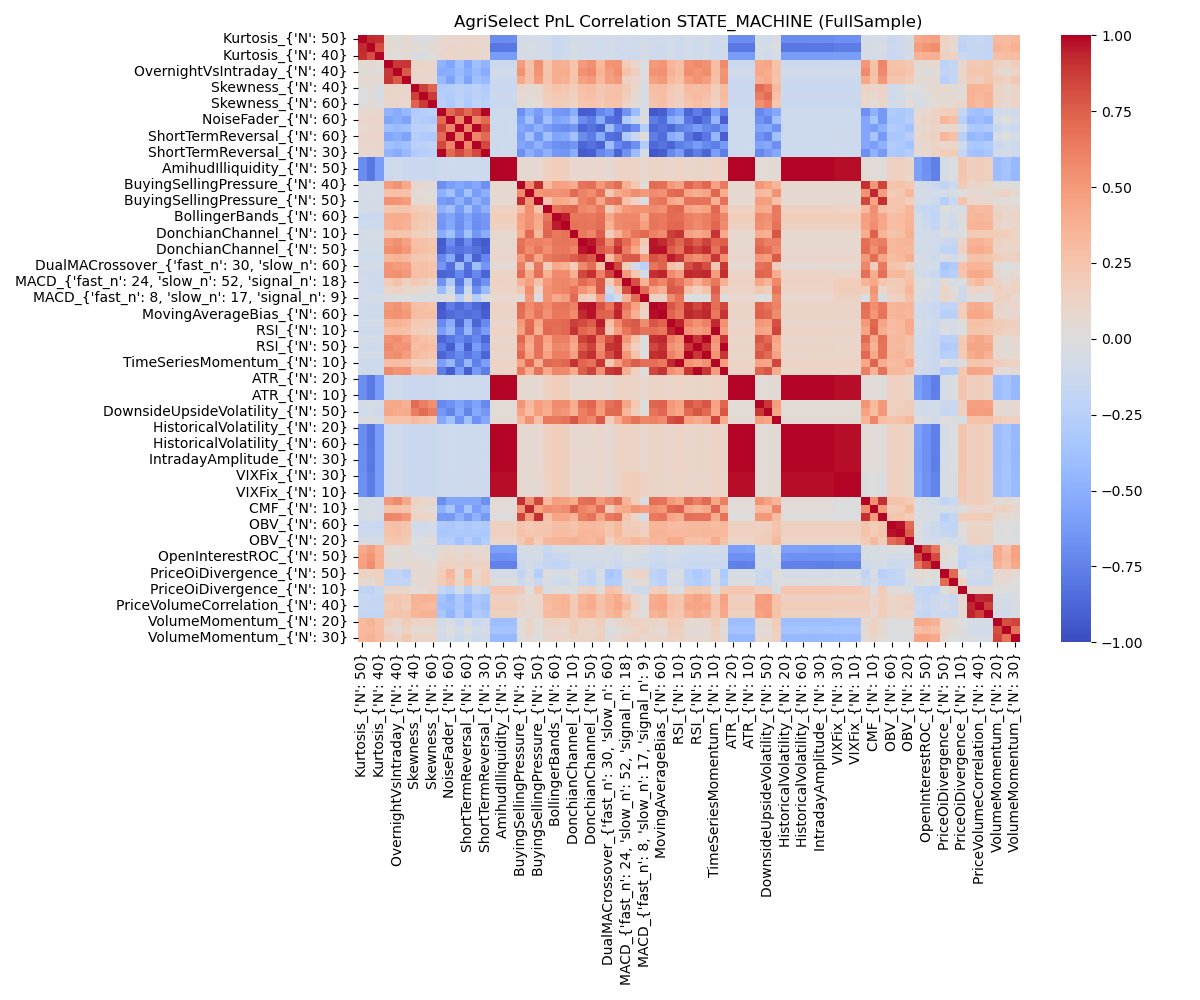

Data behind this chart, as committed beside it:
, Kurtosis_{'N': 50}, Kurtosis_{'N': 60}, Kurtosis_{'N': 40}, OvernightVsIntraday_{'N': 50}, OvernightVsIntraday_{'N': 40}, OvernightVsIntraday_{'N': 60}, Skewness_{'N': 40}, Skewness_{'N': 50}, Skewness_{'N': 60}, NoiseFader_{'N': 30}, NoiseFader_{'N': 60}, NoiseFader_{'N': 20}, ShortTermReversal_{'N': 60}, ShortTermReversal_{'N': 20}, ShortTermReversal_{'N': 30}, AmihudIlliquidity_{'N': 60}, AmihudIlliquidity_{'N': 50}, AmihudIlliquidity_{'N': 10}, BuyingSellingPressure_{'N': 40}, BuyingSellingPressure_{'N': 10}, BuyingSellingPressure_{'N': 50}, BollingerBands_{'N': 20}, BollingerBands_{'N': 60}
Kurtosis_{'N': 50}, 1.0, 0.9257, 0.9088, 0.05364, 0.02287, 0.06325, 0.001513, -0.02583, 0.007368, 0.07923, 0.09947, 0.08317, 0.0977, 0.08196, 0.07727, -0.6937, -0.6942, -0.6932, -0.06623, -0.06388, -0.07293, -0.08245, -0.1361
Kurtosis_{'N': 60}, 0.9257, 1.0, 0.8146, 0.06914, 0.03418, 0.06654, 0.0537, 0.02217, 0.04713, 0.08352, 0.1128, 0.094, 0.1103, 0.09321, 0.08187, -0.7979, -0.7979, -0.7964, -0.06453, -0.046, -0.06847, -0.07782, -0.1391
Kurtosis_{'N': 40}, 0.9088, 0.8146, 1.0, 0.04567, 0.01296, 0.06887, -0.03772, -0.04495, 0.00468, 0.09017, 0.1027, 0.09221, 0.101, 0.09068, 0.0879, -0.6153, -0.6157, -0.6155, -0.05553, -0.06561, -0.06365, -0.06541, -0.125
OvernightVsIntraday_{'N': 50}, 0.05364, 0.06914, 0.04567, 1.0, 0.886, 0.8977, 0.1125, 0.1136, 0.09416, -0.4705, -0.5562, -0.387, -0.5556, -0.3862, -0.4696, -0.1284, -0.1299, -0.1302, 0.4847, 0.269, 0.5431, 0.2421, 0.397
OvernightVsIntraday_{'N': 40}, 0.02287, 0.03418, 0.01296, 0.886, 1.0, 0.7726, 0.1121, 0.1037, 0.09891, -0.5256, -0.5142, -0.4294, -0.5137, -0.4288, -0.5248, -0.0917, -0.09324, -0.09459, 0.5364, 0.2806, 0.5259, 0.2447, 0.4008
OvernightVsIntraday_{'N': 60}, 0.06325, 0.06654, 0.06887, 0.8977, 0.7726, 1.0, 0.09809, 0.09998, 0.07965, -0.4361, -0.5755, -0.3835, -0.5749, -0.3828, -0.4353, -0.1251, -0.1257, -0.126, 0.4222, 0.2713, 0.4849, 0.2528, 0.3977
Skewness_{'N': 40}, 0.001513, 0.0537, -0.03772, 0.1125, 0.1121, 0.09809, 1.0, 0.8645, 0.7405, -0.2895, -0.2604, -0.2329, -0.2629, -0.2343, -0.2922, -0.1413, -0.1414, -0.142, 0.09066, 0.0583, 0.0672, 0.2085, 0.2613
Skewness_{'N': 50}, -0.02583, 0.02217, -0.04495, 0.1136, 0.1037, 0.09998, 0.8645, 1.0, 0.8776, -0.2606, -0.2908, -0.2313, -0.2932, -0.2322, -0.2626, -0.1277, -0.1284, -0.129, 0.06525, 0.03516, 0.05818, 0.1874, 0.2231
Skewness_{'N': 60}, 0.007368, 0.04713, 0.00468, 0.09416, 0.09891, 0.07965, 0.7405, 0.8776, 1.0, -0.2453, -0.3053, -0.2056, -0.3076, -0.2061, -0.2469, -0.1386, -0.1392, -0.14, 0.05312, 0.01321, 0.04284, 0.1609, 0.1977
NoiseFader_{'N': 30}, 0.07923, 0.08352, 0.09017, -0.4705, -0.5256, -0.4361, -0.2895, -0.2606, -0.2453, 1.0, 0.715, 0.8355, 0.7134, 0.8348, 0.999, -0.1151, -0.1153, -0.1143, -0.6805, -0.4987, -0.6134, -0.4888, -0.6359
NoiseFader_{'N': 60}, 0.09947, 0.1128, 0.1027, -0.5562, -0.5142, -0.5755, -0.2604, -0.2908, -0.3053, 0.715, 1.0, 0.5971, 0.9995, 0.5967, 0.7148, -0.1127, -0.1121, -0.1116, -0.5991, -0.3788, -0.6426, -0.3866, -0.5665
NoiseFader_{'N': 20}, 0.08317, 0.094, 0.09221, -0.387, -0.4294, -0.3835, -0.2329, -0.2313, -0.2056, 0.8355, 0.5971, 1.0, 0.5956, 0.9994, 0.8353, -0.1183, -0.118, -0.117, -0.5538, -0.6022, -0.4837, -0.6127, -0.6777
ShortTermReversal_{'N': 60}, 0.0977, 0.1103, 0.101, -0.5556, -0.5137, -0.5749, -0.2629, -0.2932, -0.3076, 0.7134, 0.9995, 0.5956, 1.0, 0.5954, 0.7138, -0.1105, -0.1098, -0.1093, -0.5976, -0.3778, -0.6419, -0.3858, -0.5655
ShortTermReversal_{'N': 20}, 0.08196, 0.09321, 0.09068, -0.3862, -0.4288, -0.3828, -0.2343, -0.2322, -0.2061, 0.8348, 0.5967, 0.9994, 0.5954, 1.0, 0.8359, -0.1174, -0.1168, -0.1156, -0.5531, -0.6018, -0.4831, -0.6121, -0.6769
ShortTermReversal_{'N': 30}, 0.07727, 0.08187, 0.0879, -0.4696, -0.5248, -0.4353, -0.2922, -0.2626, -0.2469, 0.999, 0.7148, 0.8353, 0.7138, 0.8359, 1.0, -0.1135, -0.1133, -0.112, -0.6794, -0.498, -0.6125, -0.4885, -0.635
AmihudIlliquidity_{'N': 60}, -0.6937, -0.7979, -0.6153, -0.1284, -0.0917, -0.1251, -0.1413, -0.1277, -0.1386, -0.1151, -0.1127, -0.1183, -0.1105, -0.1174, -0.1135, 1.0, 0.9997, 0.998, 0.0772, 0.06719, 0.06619, 0.135, 0.185
AmihudIlliquidity_{'N': 50}, -0.6942, -0.7979, -0.6157, -0.1299, -0.09324, -0.1257, -0.1414, -0.1284, -0.1392, -0.1153, -0.1121, -0.118, -0.1098, -0.1168, -0.1133, 0.9997, 1.0, 0.9984, 0.07672, 0.06684, 0.06539, 0.135, 0.1847
AmihudIlliquidity_{'N': 10}, -0.6932, -0.7964, -0.6155, -0.1302, -0.09459, -0.126, -0.142, -0.129, -0.14, -0.1143, -0.1116, -0.117, -0.1093, -0.1156, -0.112, 0.998, 0.9984, 1.0, 0.07463, 0.06345, 0.0641, 0.1345, 0.1836
BuyingSellingPressure_{'N': 40}, -0.06623, -0.06453, -0.05553, 0.4847, 0.5364, 0.4222, 0.09066, 0.06525, 0.05312, -0.6805, -0.5991, -0.5538, -0.5976, -0.5531, -0.6794, 0.0772, 0.07672, 0.07463, 1.0, 0.5643, 0.9141, 0.3142, 0.4723
BuyingSellingPressure_{'N': 10}, -0.06388, -0.046, -0.06561, 0.269, 0.2806, 0.2713, 0.0583, 0.03516, 0.01321, -0.4987, -0.3788, -0.6022, -0.3778, -0.6018, -0.498, 0.06719, 0.06684, 0.06345, 0.5643, 1.0, 0.5026, 0.5512, 0.5369
BuyingSellingPressure_{'N': 50}, -0.07293, -0.06847, -0.06365, 0.5431, 0.5259, 0.4849, 0.0672, 0.05818, 0.04284, -0.6134, -0.6426, -0.4837, -0.6419, -0.4831, -0.6125, 0.06619, 0.06539, 0.0641, 0.9141, 0.5026, 1.0, 0.2576, 0.4242
BollingerBands_{'N': 20}, -0.08245, -0.07782, -0.06541, 0.2421, 0.2447, 0.2528, 0.2085, 0.1874, 0.1609, -0.4888, -0.3866, -0.6127, -0.3858, -0.6121, -0.4885, 0.135, 0.135, 0.1345, 0.3142, 0.5512, 0.2576, 1.0, 0.6699
BollingerBands_{'N': 60}, -0.1361, -0.1391, -0.125, 0.397, 0.4008, 0.3977, 0.2613, 0.2231, 0.1977, -0.6359, -0.5665, -0.6777, -0.5655, -0.6769, -0.635, 0.185, 0.1847, 0.1836, 0.4723, 0.5369, 0.4242, 0.6699, 1.0
BollingerBands_{'N': 50}, -0.1141, -0.1129, -0.1071, 0.3809, 0.3993, 0.3693, 0.2407, 0.1999, 0.1715, -0.6431, -0.5331, -0.6924, -0.532, -0.6916, -0.6421, 0.1561, 0.1558, 0.155, 0.4568, 0.552, 0.405, 0.7161, 0.9574
DonchianChannel_{'N': 10}, -0.06614, -0.05259, -0.05385, 0.2536, 0.2547, 0.2427, 0.1801, 0.1497, 0.1261, -0.5129, -0.3767, -0.6454, -0.3757, -0.6453, -0.5131, 0.07869, 0.07868, 0.07689, 0.4053, 0.7155, 0.3394, 0.7284, 0.6516
DonchianChannel_{'N': 40}, -0.07357, -0.07174, -0.08005, 0.4956, 0.5404, 0.4643, 0.2852, 0.2681, 0.2351, -0.9228, -0.6951, -0.8812, -0.6941, -0.8804, -0.9221, 0.07393, 0.07414, 0.07335, 0.679, 0.6024, 0.6166, 0.5841, 0.6565
DonchianChannel_{'N': 50}, -0.07838, -0.08225, -0.08337, 0.5485, 0.5708, 0.5062, 0.3018, 0.2879, 0.2565, -0.91, -0.7786, -0.8263, -0.7778, -0.8256, -0.9094, 0.08063, 0.08056, 0.07993, 0.6933, 0.555, 0.6604, 0.5536, 0.652
DualMACrossover_{'fast_n': 5, 'slow_n': …, -0.09531, -0.09477, -0.1013, 0.3344, 0.3601, 0.326, 0.219, 0.2214, 0.1963, -0.7217, -0.5298, -0.8979, -0.5286, -0.8972, -0.7211, 0.1004, 0.1001, 0.09956, 0.5066, 0.6855, 0.4356, 0.6507, 0.6828
DualMACrossover_{'fast_n': 30, 'slow_n':…, -0.06865, -0.07675, -0.07048, 0.5292, 0.485, 0.4763, 0.2668, 0.2854, 0.2595, -0.6434, -0.8338, -0.4005, -0.8333, -0.4, -0.6429, 0.06176, 0.06169, 0.06165, 0.6201, 0.217, 0.6613, 0.179, 0.423
DualMACrossover_{'fast_n': 10, 'slow_n':…, -0.0891, -0.1025, -0.09812, 0.5358, 0.5473, 0.5009, 0.2822, 0.2792, 0.2635, -0.8839, -0.8637, -0.7148, -0.8632, -0.7141, -0.8832, 0.1189, 0.1186, 0.1179, 0.6967, 0.4196, 0.6872, 0.3685, 0.5758
MACD_{'fast_n': 24, 'slow_n': 52, 'signa…, -0.08275, -0.09461, -0.1081, 0.1876, 0.2697, 0.151, 0.216, 0.1732, 0.1281, -0.6691, -0.3077, -0.7974, -0.3065, -0.7979, -0.67, 0.133, 0.133, 0.1325, 0.3777, 0.4692, 0.2706, 0.5152, 0.5828
MACD_{'fast_n': 19, 'slow_n': 39, 'signa…, -0.09974, -0.09466, -0.106, 0.09735, 0.1541, 0.09434, 0.08619, 0.05771, 0.03556, -0.4176, -0.1222, -0.6828, -0.1209, -0.6838, -0.4193, 0.1213, 0.1213, 0.1208, 0.2273, 0.5549, 0.1299, 0.5451, 0.5808
MACD_{'fast_n': 8, 'slow_n': 17, 'signal…, -0.08278, -0.07075, -0.06203, -0.01579, -0.01792, 0.005808, -0.03215, -0.04171, -0.04483, -0.04139, 0.01992, -0.2866, 0.02079, -0.2881, -0.04346, 0.08526, 0.08492, 0.08416, 0.02924, 0.503, -0.01678, 0.5447, 0.4199
MovingAverageBias_{'N': 50}, -0.09758, -0.1039, -0.1017, 0.4981, 0.5359, 0.4625, 0.2929, 0.2781, 0.2544, -0.9422, -0.7726, -0.8617, -0.7717, -0.8609, -0.9415, 0.1192, 0.1193, 0.1186, 0.6987, 0.5661, 0.6457, 0.5629, 0.6565
MovingAverageBias_{'N': 60}, -0.09855, -0.1035, -0.1047, 0.5309, 0.5444, 0.5016, 0.3042, 0.2962, 0.2752, -0.9167, -0.8476, -0.8169, -0.8467, -0.8161, -0.9161, 0.1181, 0.1177, 0.1171, 0.6926, 0.533, 0.6655, 0.5359, 0.6493
MovingAverageBias_{'N': 20}, -0.07892, -0.07876, -0.07779, 0.3472, 0.3681, 0.3339, 0.2158, 0.2046, 0.1791, -0.7105, -0.5184, -0.8814, -0.5173, -0.8807, -0.71, 0.0959, 0.09545, 0.09518, 0.5032, 0.7026, 0.4331, 0.7092, 0.7023
RSI_{'N': 10}, -0.1122, -0.1069, -0.1116, 0.2919, 0.3006, 0.2811, 0.183, 0.1669, 0.1389, -0.6011, -0.451, -0.7592, -0.45, -0.7591, -0.6016, 0.1273, 0.1267, 0.1254, 0.4477, 0.7261, 0.3815, 0.7242, 0.694
RSI_{'N': 40}, -0.07273, -0.08046, -0.07711, 0.5323, 0.5589, 0.4802, 0.3127, 0.2779, 0.2521, -0.8787, -0.8031, -0.7056, -0.803, -0.7044, -0.8779, 0.101, 0.1012, 0.1009, 0.7231, 0.4436, 0.6755, 0.4559, 0.6195
RSI_{'N': 50}, -0.09584, -0.1043, -0.0992, 0.5737, 0.5269, 0.536, 0.2959, 0.3164, 0.2894, -0.7679, -0.9167, -0.6167, -0.9169, -0.6156, -0.7672, 0.1104, 0.1102, 0.1101, 0.646, 0.3924, 0.6781, 0.4089, 0.5914
TimeSeriesMomentum_{'N': 40}, -0.07198, -0.08035, -0.07559, 0.5318, 0.5588, 0.4802, 0.315, 0.2796, 0.2531, -0.8782, -0.8033, -0.7057, -0.8037, -0.7063, -0.8794, 0.1006, 0.1004, 0.09949, 0.7227, 0.4438, 0.6754, 0.4555, 0.6193
TimeSeriesMomentum_{'N': 10}, -0.115, -0.1101, -0.1133, 0.2914, 0.3005, 0.2807, 0.1842, 0.1669, 0.1384, -0.5991, -0.4515, -0.7579, -0.451, -0.759, -0.6008, 0.131, 0.1303, 0.1285, 0.4463, 0.7255, 0.3809, 0.724, 0.6948
TimeSeriesMomentum_{'N': 50}, -0.09502, -0.104, -0.09803, 0.5733, 0.5267, 0.5358, 0.2982, 0.3184, 0.2906, -0.7677, -0.917, -0.6172, -0.9176, -0.6174, -0.7686, 0.1101, 0.1094, 0.109, 0.6458, 0.3935, 0.678, 0.4093, 0.5914
ATR_{'N': 20}, -0.6932, -0.7962, -0.6151, -0.1298, -0.09391, -0.1255, -0.1389, -0.1258, -0.137, -0.1146, -0.1139, -0.1174, -0.1125, -0.1168, -0.1135, 0.9983, 0.9985, 0.9991, 0.07502, 0.06485, 0.06521, 0.1352, 0.1844
ATR_{'N': 30}, -0.6936, -0.7967, -0.6153, -0.1297, -0.09363, -0.1254, -0.1391, -0.1255, -0.1365, -0.1148, -0.1142, -0.1181, -0.1127, -0.1175, -0.1137, 0.9988, 0.999, 0.9985, 0.07566, 0.06615, 0.06568, 0.1355, 0.1846
ATR_{'N': 10}, -0.6928, -0.7961, -0.6148, -0.1301, -0.09427, -0.1258, -0.1395, -0.127, -0.1382, -0.1149, -0.1129, -0.1175, -0.1111, -0.1169, -0.1138, 0.9979, 0.9982, 0.9996, 0.07482, 0.06339, 0.06458, 0.1349, 0.1841
DownsideUpsideVolatility_{'N': 40}, -0.07408, -0.04875, -0.07765, 0.4143, 0.4257, 0.3788, 0.6954, 0.6307, 0.5545, -0.7158, -0.6651, -0.5726, -0.6661, -0.5734, -0.7175, 0.03488, 0.03478, 0.03417, 0.5171, 0.3244, 0.4783, 0.4189, 0.5725
DownsideUpsideVolatility_{'N': 50}, -0.09616, -0.08216, -0.1044, 0.4389, 0.4024, 0.4136, 0.6304, 0.7023, 0.6266, -0.6349, -0.7355, -0.5319, -0.7368, -0.5328, -0.6365, 0.04258, 0.04178, 0.04105, 0.4585, 0.3062, 0.4739, 0.3961, 0.5495
DownsideUpsideVolatility_{'N': 10}, -0.03571, -0.01691, -0.05196, 0.2588, 0.2732, 0.2579, 0.3162, 0.2811, 0.2295, -0.5409, -0.3865, -0.671, -0.3865, -0.6722, -0.5429, 0.05375, 0.05287, 0.05135, 0.3466, 0.5385, 0.2856, 0.6488, 0.6483
HistoricalVolatility_{'N': 20}, -0.6936, -0.7969, -0.6158, -0.1302, -0.09456, -0.126, -0.1422, -0.1288, -0.1397, -0.1143, -0.112, -0.1173, -0.1097, -0.1159, -0.112, 0.9985, 0.9989, 0.9997, 0.07484, 0.06501, 0.06436, 0.1347, 0.1838
HistoricalVolatility_{'N': 40}, -0.6943, -0.7978, -0.6161, -0.13, -0.094, -0.1258, -0.1423, -0.1288, -0.1394, -0.1152, -0.1118, -0.1179, -0.1095, -0.1165, -0.1128, 0.9994, 0.9998, 0.9987, 0.07599, 0.0661, 0.06492, 0.1347, 0.1841
HistoricalVolatility_{'N': 60}, -0.6937, -0.7979, -0.6153, -0.1284, -0.0917, -0.1251, -0.1413, -0.1277, -0.1386, -0.1151, -0.1127, -0.1183, -0.1105, -0.1174, -0.1135, 1.0, 0.9997, 0.998, 0.0772, 0.06719, 0.06619, 0.135, 0.185
IntradayAmplitude_{'N': 20}, -0.6932, -0.7962, -0.6151, -0.1298, -0.09391, -0.1255, -0.1389, -0.1258, -0.137, -0.1146, -0.1139, -0.1174, -0.1125, -0.1168, -0.1135, 0.9983, 0.9985, 0.9991, 0.07502, 0.06485, 0.06521, 0.1352, 0.1844
IntradayAmplitude_{'N': 30}, -0.6936, -0.7967, -0.6153, -0.1297, -0.09363, -0.1254, -0.1391, -0.1255, -0.1365, -0.1148, -0.1142, -0.1181, -0.1127, -0.1175, -0.1137, 0.9988, 0.999, 0.9985, 0.07566, 0.06615, 0.06568, 0.1355, 0.1846
IntradayAmplitude_{'N': 40}, -0.694, -0.7972, -0.6153, -0.1293, -0.09297, -0.1251, -0.139, -0.1254, -0.1361, -0.1155, -0.114, -0.1182, -0.1125, -0.1176, -0.1144, 0.9991, 0.9993, 0.998, 0.07676, 0.06655, 0.06624, 0.1353, 0.1848
VIXFix_{'N': 30}, -0.6793, -0.7805, -0.6031, -0.1274, -0.09243, -0.1232, -0.1387, -0.1262, -0.137, -0.1121, -0.1095, -0.1145, -0.1073, -0.1133, -0.11, 0.9783, 0.9787, 0.9804, 0.07321, 0.06167, 0.06299, 0.1319, 0.1801
VIXFix_{'N': 20}, -0.6793, -0.7804, -0.6032, -0.1274, -0.09253, -0.1233, -0.1386, -0.1261, -0.137, -0.1121, -0.1095, -0.1144, -0.1073, -0.1133, -0.11, 0.9783, 0.9787, 0.9804, 0.07317, 0.06157, 0.06296, 0.1319, 0.1801
VIXFix_{'N': 10}, -0.6793, -0.7804, -0.6032, -0.1274, -0.09253, -0.1233, -0.1386, -0.1261, -0.137, -0.1121, -0.1095, -0.1144, -0.1073, -0.1133, -0.11, 0.9783, 0.9787, 0.9804, 0.07317, 0.06157, 0.06296, 0.1319, 0.1801
CMF_{'N': 40}, -0.06918, -0.05578, -0.06434, 0.5099, 0.5737, 0.4265, 0.1386, 0.1061, 0.08747, -0.6873, -0.5578, -0.5498, -0.5561, -0.5482, -0.6849, 0.03954, 0.0394, 0.03381, 0.907, 0.5317, 0.8359, 0.3209, 0.4718
CMF_{'N': 10}, -0.05902, -0.03305, -0.06854, 0.2612, 0.2752, 0.2599, 0.1013, 0.07657, 0.04154, -0.4824, -0.3491, -0.5981, -0.3478, -0.5967, -0.4804, 0.03905, 0.03879, 0.03614, 0.5168, 0.9311, 0.4559, 0.5613, 0.5339
CMF_{'N': 50}, -0.06721, -0.04593, -0.06593, 0.5924, 0.576, 0.5135, 0.1288, 0.1276, 0.108, -0.6223, -0.6256, -0.4842, -0.624, -0.4824, -0.6197, 0.01482, 0.01423, 0.008787, 0.8498, 0.4822, 0.9104, 0.2809, 0.4403
... 15 more rows
